The GitHub repository YuriAlcantara1995/M11-Project contains a labelled image folder "Dataset" with 2 categories: normal, sickle cell. Examples follow, each with its label.

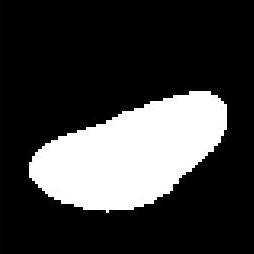
Label: sickle cell

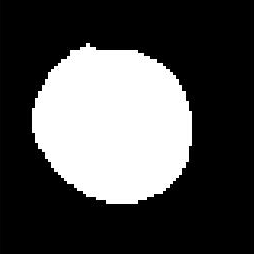
Label: normal

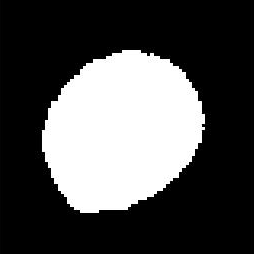
Label: normal

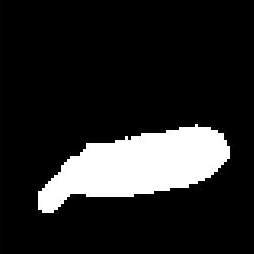
Label: sickle cell

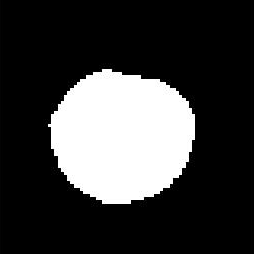
Label: normal

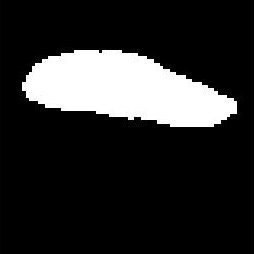
Label: sickle cell
